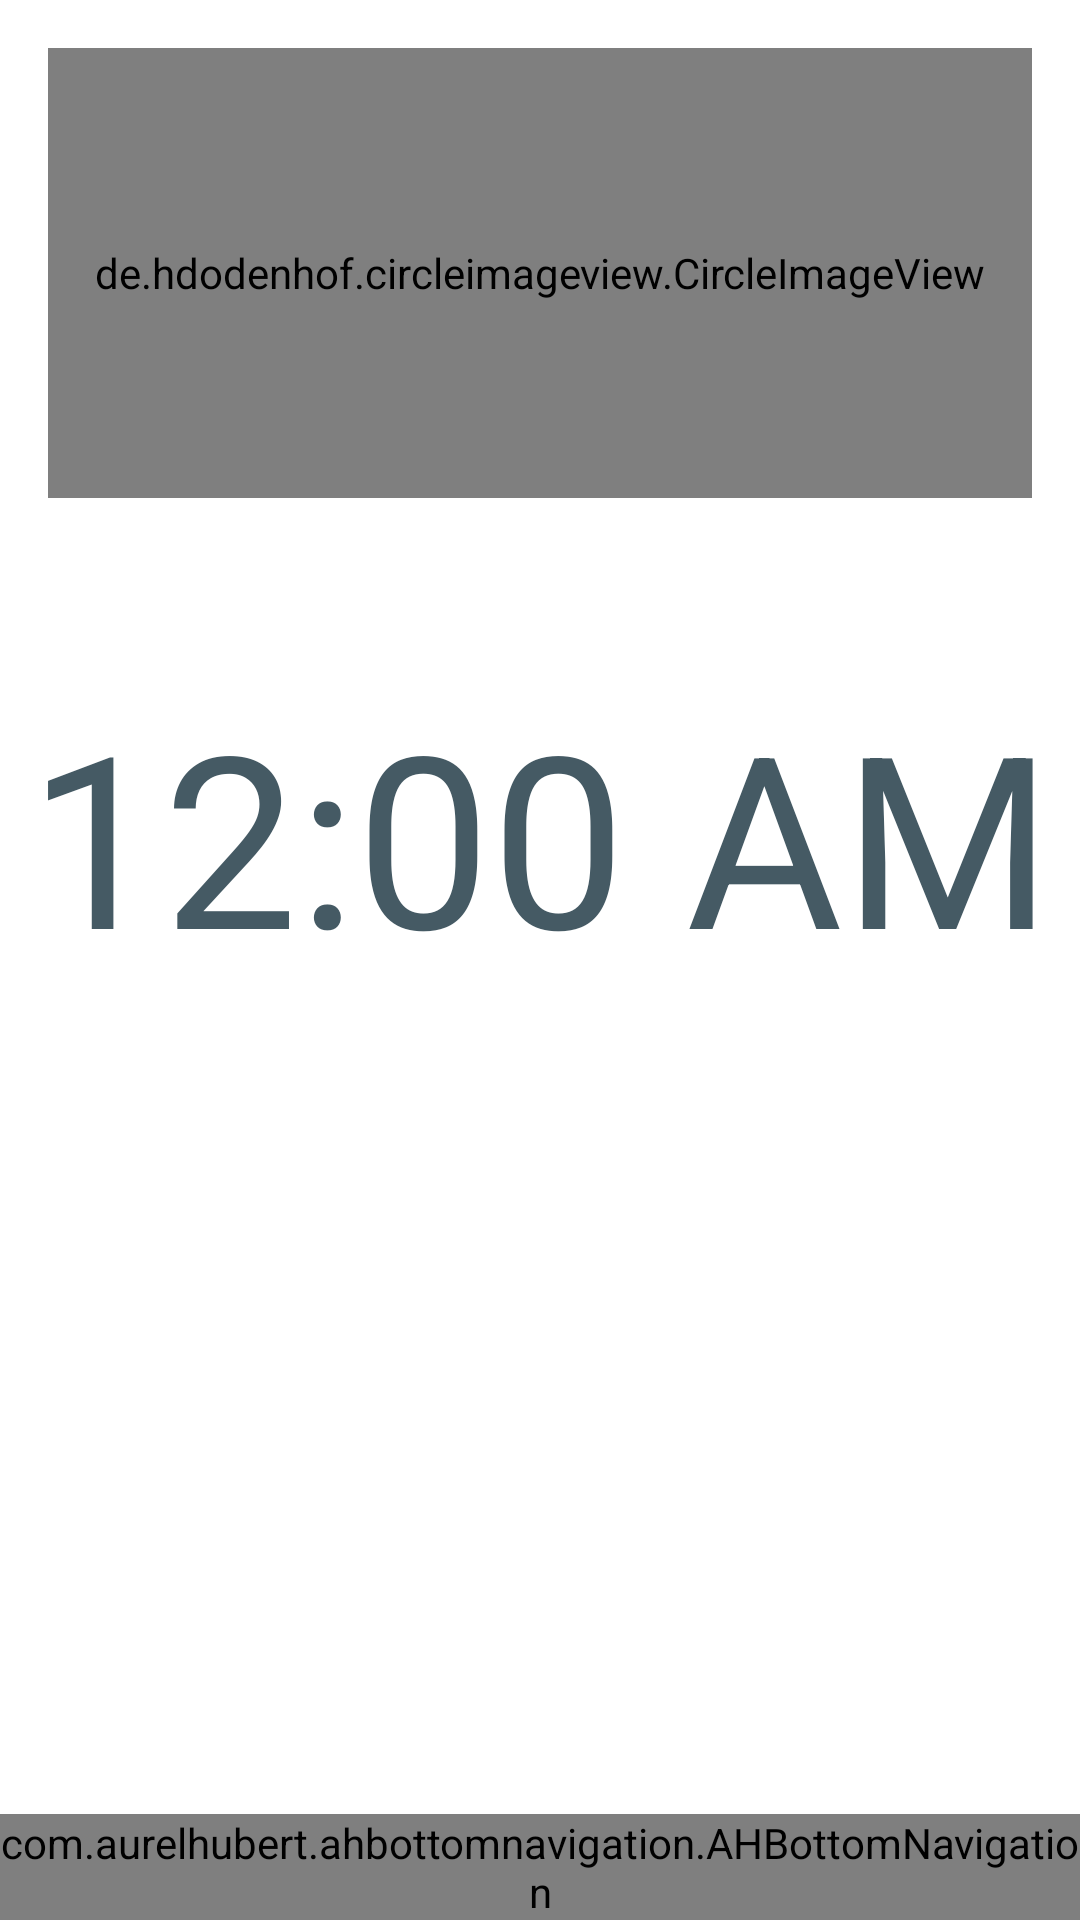

Write the Android layout XML for this screen, with the resource values it uses.
<!-- AndroidManifest.xml: application theme AppTheme -->
<!-- res/layout/activity_leerlingen_kaart.xml -->
<?xml version="1.0" encoding="utf-8"?>
<android.support.constraint.ConstraintLayout xmlns:android="http://schemas.android.com/apk/res/android"
    xmlns:app="http://schemas.android.com/apk/res-auto"
    xmlns:tools="http://schemas.android.com/tools"
    android:id="@+id/leerlingenKaartLayout"
    android:layout_width="match_parent"
    android:layout_height="match_parent"
    android:background="#FFFFFF"
    tools:context="com.mixxamm.smartpassalpha.LeerlingenKaartActivity">

    <RelativeLayout
        android:layout_width="match_parent"
        android:layout_height="match_parent">


    <com.aurelhubert.ahbottomnavigation.AHBottomNavigation
    android:id="@+id/bottom_navigation_leerlingenkaart"
        android:layout_width="match_parent"
    android:layout_height="wrap_content"
        android:layout_alignParentBottom="true"
        app:itemBackground="@color/colorPrimary"
        app:itemIconTint="@color/colorAccent"
        app:itemTextColor="@color/white"
        app:menu="@menu/bottom_navigation_leerlingen"
        >
    </com.aurelhubert.ahbottomnavigation.AHBottomNavigation>


    <LinearLayout
        android:layout_width="match_parent"
        android:layout_height="match_parent"
        android:orientation="vertical">

        <de.hdodenhof.circleimageview.CircleImageView
            android:id="@+id/profielFoto"
            android:layout_width="match_parent"
            android:layout_height="150dp"
            android:layout_margin="16dp"
            />

        <TextView
            android:id="@+id/leerlingNaam"
            android:layout_width="match_parent"
            android:layout_height="wrap_content"
            android:gravity="center_horizontal"
            android:text=""
            android:textSize="32sp" />

        <TextClock
            android:layout_width="match_parent"
            android:layout_height="wrap_content"
            android:format24Hour="HH:mm:ss"
            android:textAlignment="center"
            android:textColor="#455A64"
            android:textSize="80sp" />

        

        <ImageView
            android:id="@+id/qrcode"
            android:layout_width="wrap_content"
            android:layout_height="wrap_content"
            android:layout_gravity="center_horizontal" />
        

    </LinearLayout>
    </RelativeLayout>
</android.support.constraint.ConstraintLayout>
<!-- resources referenced by this layout -->
<resources>
  <color name="colorAccent">#607d8b</color>
  <color name="colorPrimary">#eeeeee</color>
  <style name="AppTheme" parent="Theme.AppCompat.Light.NoActionBar">
          
          <item name="colorPrimary">@color/colorPrimary</item>
          <item name="colorPrimaryDark">@color/colorPrimaryDark</item>
          <item name="colorAccent">@color/colorAccent</item>
      </style>
  <color name="colorPrimaryDark">#bcbcbc</color>
  <!-- not gathered from this repository: default colours our renderer supplied (Android Studio template values) -->
  <color name="white">#FFFFFFFF</color>
</resources>
